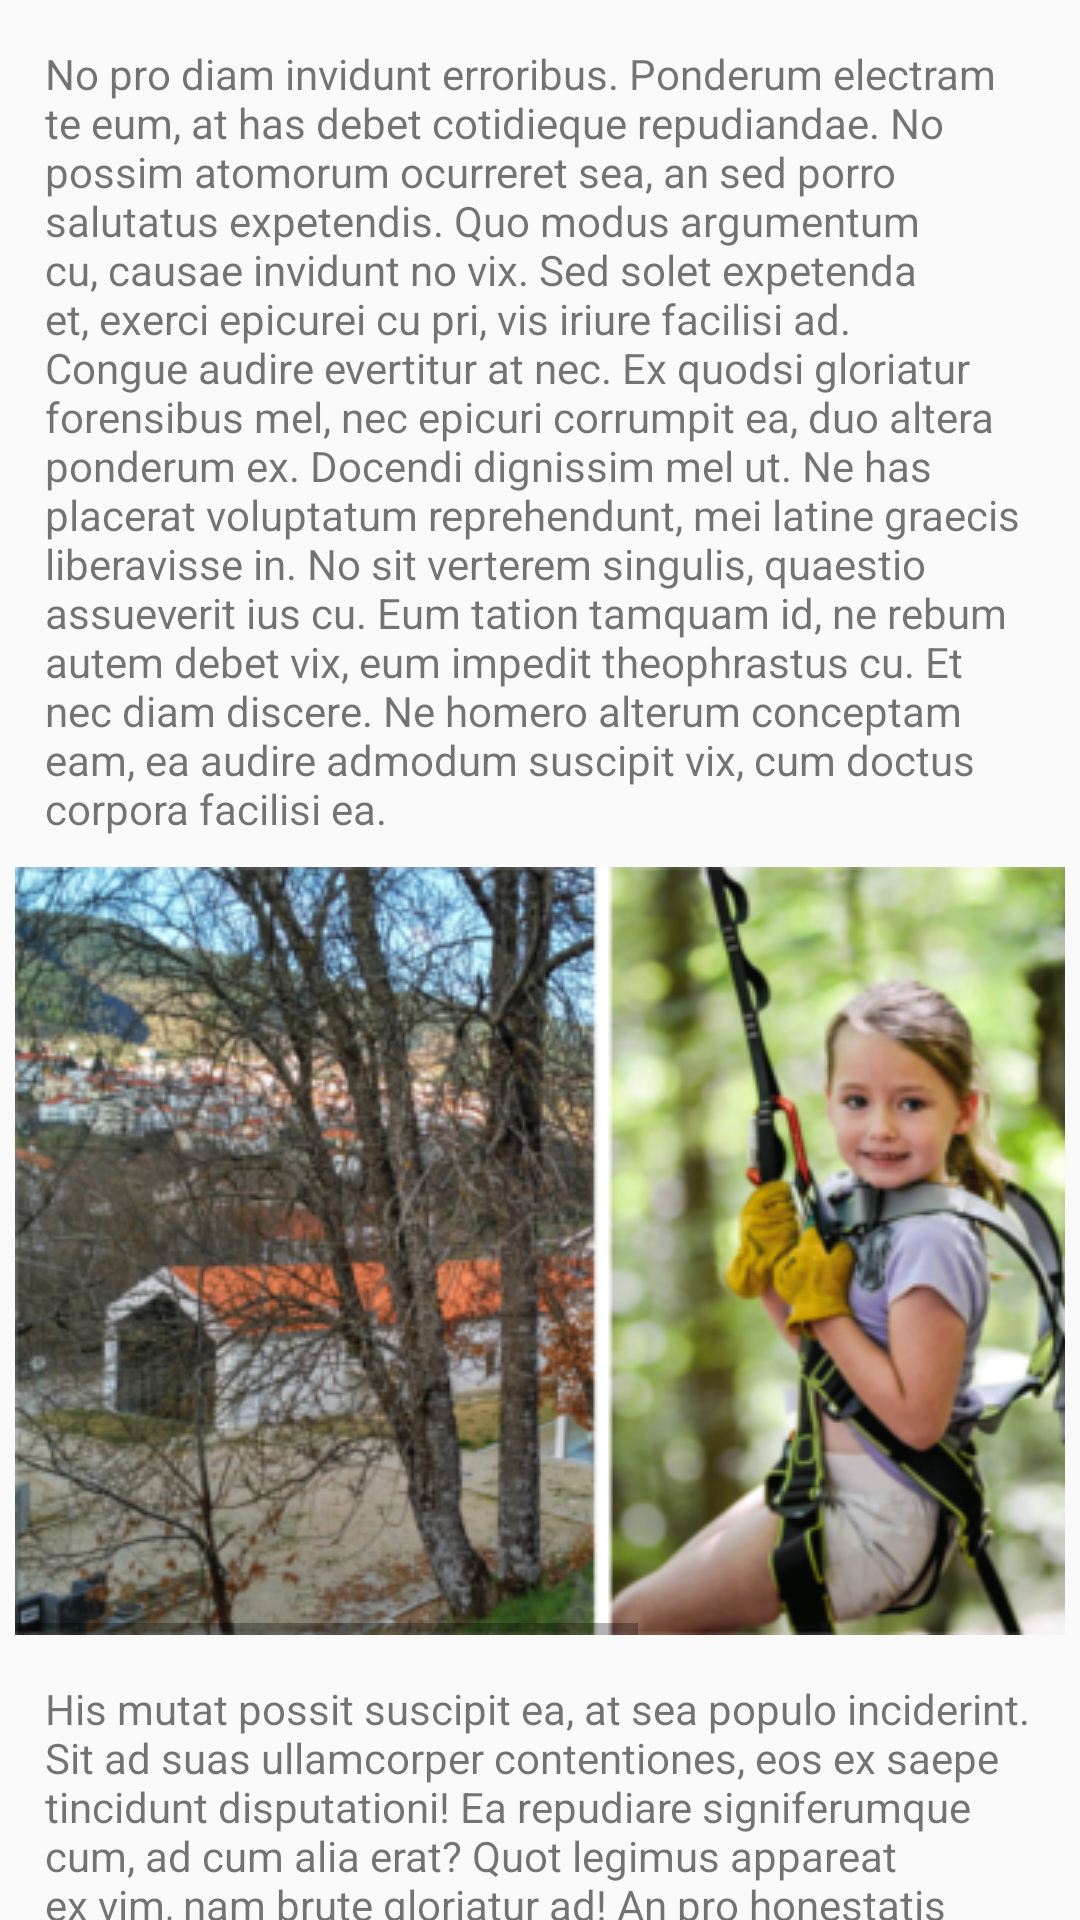

Android layout source for this screen:
<!-- AndroidManifest.xml: application theme AppTheme -->
<!-- res/layout/content_about_us.xml -->
<?xml version="1.0" encoding="utf-8"?>
<android.support.v4.widget.NestedScrollView xmlns:android="http://schemas.android.com/apk/res/android"
    xmlns:app="http://schemas.android.com/apk/res-auto"
    xmlns:tools="http://schemas.android.com/tools"
    android:layout_width="match_parent"
    android:layout_height="wrap_content"
    app:layout_behavior="@string/appbar_scrolling_view_behavior"
    tools:showIn="@layout/activity_about_us">

        <ScrollView
            android:layout_width="match_parent"
            android:layout_height="match_parent">

            <LinearLayout
                android:layout_margin="5dp"
                android:layout_width="match_parent"
                android:layout_height="wrap_content"
                android:orientation="vertical">

                <TextView
                    android:padding="10dp"
                    android:layout_width="match_parent"
                    android:layout_height="wrap_content"
                    android:gravity="left"
                    android:textColor="@color/accent"
                    android:justificationMode="none"
                    android:text="@string/about_us1" />

                <HorizontalScrollView
                    android:layout_width="match_parent"
                    android:layout_height="wrap_content">

                    <ImageView
                        android:layout_width="wrap_content"
                        android:layout_height="match_parent"
                        android:src="@drawable/about_us" />

                </HorizontalScrollView>

                <TextView
                    android:layout_marginVertical="@dimen/activity_vertical_margin"
                    android:padding="10dp"
                    android:id="@+id/textView7"
                    android:layout_width="match_parent"
                    android:layout_height="wrap_content"
                    android:textColor="@color/accent"
                    android:text="@string/about_us2" />
            </LinearLayout>

        </ScrollView>

</android.support.v4.widget.NestedScrollView>
<!-- res/layout/activity_about_us.xml (included above) -->
<?xml version="1.0" encoding="utf-8"?>
<android.support.design.widget.CoordinatorLayout xmlns:android="http://schemas.android.com/apk/res/android"
    xmlns:app="http://schemas.android.com/apk/res-auto"
    xmlns:tools="http://schemas.android.com/tools"
    android:layout_width="match_parent"
    android:layout_height="match_parent"
    android:fitsSystemWindows="true"
    tools:context=".SimpleAtivities.AboutUs">

    <android.support.design.widget.AppBarLayout
        android:id="@+id/app_bar"
        android:layout_width="match_parent"
        android:layout_height="@dimen/app_bar_height"
        android:fitsSystemWindows="true"
        android:theme="@style/AppTheme.AppBarOverlay"
        android:background="@drawable/capa_6">

        <android.support.design.widget.CollapsingToolbarLayout
            android:id="@+id/toolbar_layout"
            android:layout_width="match_parent"
            android:layout_height="match_parent"
            android:fitsSystemWindows="true"
            app:contentScrim="?attr/colorPrimary"
            app:layout_scrollFlags="scroll|exitUntilCollapsed"
            app:toolbarId="@+id/toolbar">

            <android.support.v7.widget.Toolbar
                android:id="@+id/toolbar"
                android:layout_width="match_parent"
                android:layout_height="?attr/actionBarSize"
                app:layout_collapseMode="pin"
                app:popupTheme="@style/AppTheme.PopupOverlay" />

        </android.support.design.widget.CollapsingToolbarLayout>
    </android.support.design.widget.AppBarLayout>

    <include layout="@layout/content_about_us" />

</android.support.design.widget.CoordinatorLayout>
<!-- resources referenced by this layout -->
<resources>
  <dimen name="activity_vertical_margin">5dp</dimen>
  <dimen name="app_bar_height">180dp</dimen>
  <!-- drawable about_us: png bitmap (drawable, 335407 bytes) -->
  <!-- drawable capa_6: png bitmap (drawable, 621717 bytes) -->
  <string name="about_us1">No pro diam invidunt erroribus. Ponderum electram te eum, at has debet
          cotidieque repudiandae. No possim atomorum ocurreret sea, an sed porro salutatus expetendis.
          Quo modus argumentum cu, causae invidunt no vix. Sed solet expetenda et, exerci epicurei
          cu pri, vis iriure facilisi ad.  Congue audire evertitur at nec. Ex quodsi gloriatur
          forensibus mel, nec epicuri corrumpit ea, duo altera ponderum ex. Docendi dignissim mel ut.
          Ne has placerat voluptatum reprehendunt, mei latine graecis liberavisse in. No sit verterem
          singulis, quaestio assueverit ius cu. Eum tation tamquam id, ne rebum autem debet vix, eum
          impedit theophrastus cu. Et nec diam discere. Ne homero alterum conceptam eam, ea audire
          admodum suscipit vix, cum doctus corpora facilisi ea.</string>
  <string name="about_us2">His mutat possit suscipit ea, at sea populo inciderint. Sit ad suas
          ullamcorper contentiones, eos ex saepe tincidunt disputationi! Ea repudiare signiferumque
          cum, ad cum alia erat? Quot legimus appareat ex vim, nam brute gloriatur ad! An pro
          honestatis eloquentiam definitiones, illum reformidans duo ad, malis consulatu pro ne.
          Ad est meis mollis disputando, sed eius officiis eu. Et inani iudico sea, usu habeo nobis
          salutandi ea, est ludus quodsi philosophia cu. Graece feugiat nostrum eu mea, suas munere
          legendos ex vis.</string>
  <style name="AppTheme.AppBarOverlay" parent="ThemeOverlay.AppCompat.Dark.ActionBar" />
  <style name="AppTheme.PopupOverlay" parent="ThemeOverlay.AppCompat.Light" />
  <style name="AppTheme" parent="Theme.AppCompat.Light.NoActionBar">
          
          <item name="colorPrimary">@color/primary</item>
          <item name="colorPrimaryDark">@color/primary_dark</item>
          <item name="colorAccent">@color/accent</item>
          <item name="android:colorForeground">@color/foreground_material_light</item>
      </style>
</resources>
